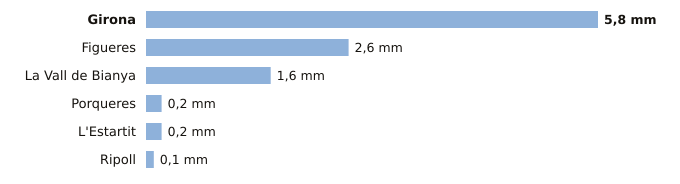

Data behind this chart, as committed beside it:
estacion, provincia, indicativo, mm_6_dias_anteriores, mm_hoy, mm_7_dias, horas_de_hoy
Girona, Girona, 0370E, 5.8, 0.0, 5.8, 1
Figueres, Girona, 0429X, 2.6, 0.0, 2.6, 1
La Vall de Bianya, Girona, 0394X, 1.6, 0.0, 1.6, 1
Porqueres, Girona, 0372C, 0.2, 0.0, 0.2, 1
L'Estartit, Girona, 0385X, 0.2, 0.0, 0.2, 1
Ripoll, Girona, 0324A, 0.1, 0.0, 0.1, 1
